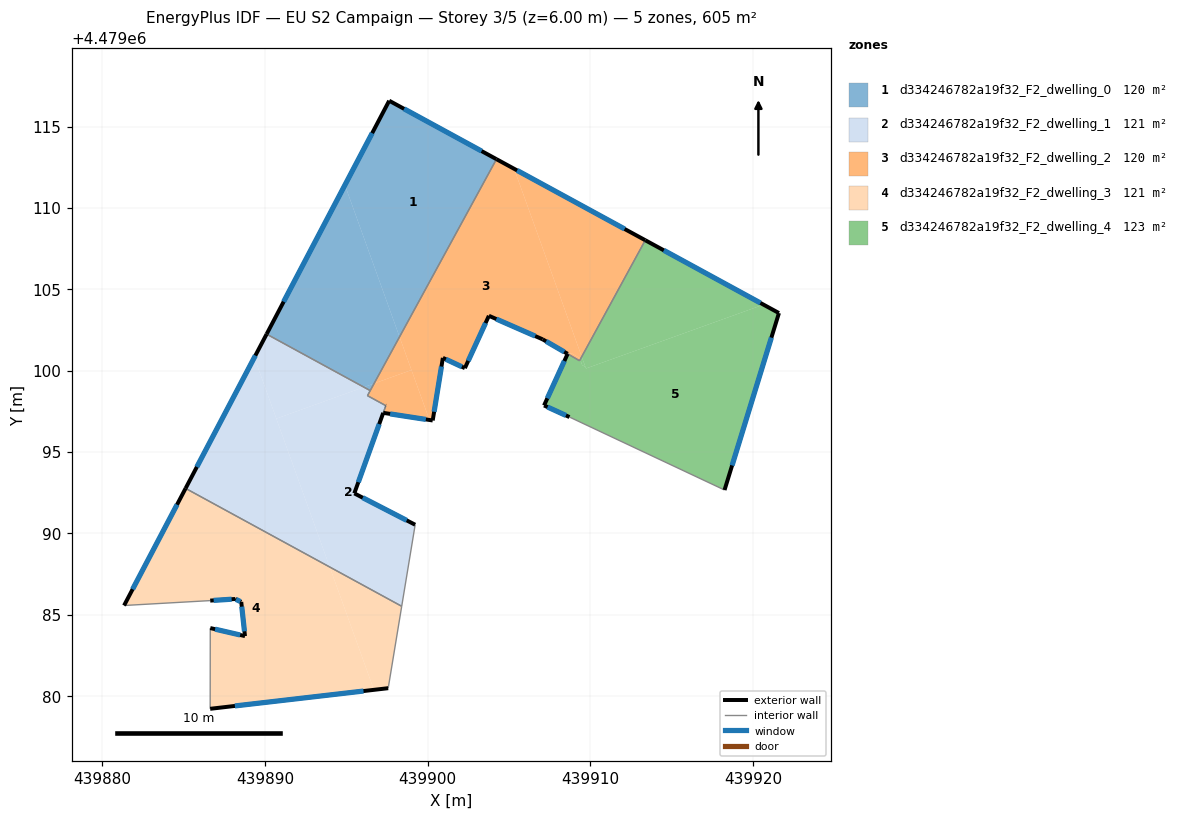
=== STOREY PLAN SPEC (per zone: floor XY polygon, exterior-wall plan segments, windows/doors) ===
zone 1: d334246782a19f32_F2_dwelling_0  (119.5 m²)
  floor: (439898.27, 4479102.07) (439904.22, 4479112.99) (439897.63, 4479116.58) (439894.91, 4479111.40)
  floor: (439896.70, 4479099.21) (439898.27, 4479102.07) (439894.91, 4479111.40) (439890.10, 4479102.24) (439896.07, 4479098.98)
  floor: (439896.46, 4479098.77) (439896.70, 4479099.21) (439896.07, 4479098.98)
  exterior wall: (439890.10, 4479102.24) – (439897.63, 4479116.58)  [16.2 m]
    window: (439891.14, 4479104.23) – (439896.58, 4479114.59)  [25.4 m²]
  exterior wall: (439897.63, 4479116.58) – (439904.22, 4479112.99)  [7.5 m]
    window: (439898.54, 4479116.09) – (439903.31, 4479113.49)  [11.8 m²]
  interior walls: 2
zone 2: d334246782a19f32_F2_dwelling_1  (120.6 m²)
  floor: (439898.40, 4479085.52) (439899.23, 4479090.53) (439895.49, 4479092.46) (439897.42, 4479097.85) (439896.29, 4479098.46) (439896.46, 4479098.77) (439896.07, 4479098.98) (439890.70, 4479097.05) (439893.98, 4479087.93)
  floor: (439893.98, 4479087.93) (439889.34, 4479100.81) (439885.12, 4479092.76)
  floor: (439896.07, 4479098.98) (439890.10, 4479102.24) (439889.34, 4479100.81) (439890.70, 4479097.05)
  exterior wall: (439897.42, 4479097.85) – (439897.42, 4479097.85)  [0.0 m]
  exterior wall: (439897.26, 4479097.40) – (439897.26, 4479097.41)  [0.0 m]
  exterior wall: (439897.26, 4479097.40) – (439895.49, 4479092.46)  [5.3 m]
    window: (439897.02, 4479096.71) – (439895.73, 4479093.14)  [8.2 m²]
  exterior wall: (439895.49, 4479092.46) – (439899.23, 4479090.53)  [4.2 m]
    window: (439896.01, 4479092.19) – (439898.71, 4479090.80)  [6.6 m²]
  exterior wall: (439885.12, 4479092.76) – (439890.10, 4479102.24)  [10.7 m]
    window: (439885.81, 4479094.08) – (439889.41, 4479100.93)  [16.8 m²]
  interior walls: 6
zone 3: d334246782a19f32_F2_dwelling_2  (120.2 m²)
  floor: (439900.10, 4479096.97) (439899.00, 4479100.04) (439896.70, 4479099.21) (439896.29, 4479098.46) (439897.42, 4479097.85) (439897.26, 4479097.41)
  floor: (439909.37, 4479100.68) (439909.46, 4479100.86) (439905.31, 4479112.40) (439904.22, 4479112.99) (439898.27, 4479102.07) (439900.10, 4479096.97) (439900.30, 4479096.94) (439900.93, 4479100.78) (439902.28, 4479100.15) (439903.76, 4479103.37) (439907.06, 4479101.92) (439908.59, 4479101.03) (439908.73, 4479100.96) (439908.79, 4479101.09) (439909.33, 4479100.78) (439909.03, 4479101.62)
  floor: (439909.46, 4479100.86) (439913.37, 4479108.01) (439905.31, 4479112.40)
  floor: (439909.33, 4479100.61) (439909.37, 4479100.68) (439909.21, 4479101.12) (439909.33, 4479100.78) (439908.79, 4479101.09) (439908.73, 4479100.96)
  floor: (439899.00, 4479100.04) (439898.27, 4479102.07) (439896.70, 4479099.21)
  exterior wall: (439904.22, 4479112.99) – (439913.37, 4479108.01)  [10.4 m]
    window: (439905.49, 4479112.30) – (439912.10, 4479108.70)  [16.3 m²]
  exterior wall: (439907.06, 4479101.92) – (439903.76, 4479103.37)  [3.6 m]
    window: (439906.60, 4479102.12) – (439904.21, 4479103.17)  [5.6 m²]
  exterior wall: (439903.76, 4479103.37) – (439902.28, 4479100.15)  [3.5 m]
    window: (439903.55, 4479102.92) – (439902.48, 4479100.60)  [5.5 m²]
  exterior wall: (439902.28, 4479100.15) – (439900.93, 4479100.78)  [1.5 m]
    window: (439902.09, 4479100.24) – (439901.12, 4479100.70)  [2.3 m²]
  exterior wall: (439900.93, 4479100.78) – (439900.30, 4479096.94)  [3.9 m]
    window: (439900.84, 4479100.25) – (439900.39, 4479097.47)  [6.1 m²]
  exterior wall: (439900.30, 4479096.94) – (439897.26, 4479097.41)  [3.1 m]
    window: (439899.88, 4479097.00) – (439897.69, 4479097.34)  [4.8 m²]
  exterior wall: (439897.42, 4479097.85) – (439897.42, 4479097.85)  [0.0 m]
  exterior wall: (439908.60, 4479101.03) – (439907.06, 4479101.92)  [1.8 m]
    window: (439908.38, 4479101.16) – (439907.27, 4479101.80)  [2.8 m²]
  interior walls: 6
zone 4: d334246782a19f32_F2_dwelling_3  (121.0 m²)
  floor: (439896.69, 4479080.38) (439893.98, 4479087.93) (439885.12, 4479092.76) (439881.34, 4479085.57) (439886.63, 4479085.87) (439888.16, 4479085.97) (439888.54, 4479085.79) (439888.77, 4479083.69) (439886.64, 4479084.18) (439886.63, 4479079.22)
  floor: (439897.57, 4479080.49) (439898.40, 4479085.52) (439893.98, 4479087.93) (439896.69, 4479080.38)
  exterior wall: (439888.16, 4479085.97) – (439886.63, 4479085.87)  [1.5 m]
    window: (439887.95, 4479085.95) – (439886.84, 4479085.88)  [2.4 m²]
  exterior wall: (439881.34, 4479085.57) – (439885.12, 4479092.76)  [8.1 m]
    window: (439881.86, 4479086.57) – (439884.59, 4479091.77)  [12.7 m²]
  exterior wall: (439897.57, 4479080.49) – (439886.63, 4479079.22)  [11.0 m]
    window: (439896.05, 4479080.31) – (439888.15, 4479079.39)  [17.2 m²]
  exterior wall: (439886.64, 4479084.18) – (439888.77, 4479083.69)  [2.2 m]
    window: (439886.93, 4479084.11) – (439888.47, 4479083.76)  [3.4 m²]
  exterior wall: (439888.77, 4479083.69) – (439888.54, 4479085.79)  [2.1 m]
    window: (439888.74, 4479083.98) – (439888.57, 4479085.50)  [3.3 m²]
  exterior wall: (439888.54, 4479085.79) – (439888.16, 4479085.97)  [0.4 m]
    window: (439888.49, 4479085.81) – (439888.21, 4479085.94)  [0.7 m²]
  interior walls: 4
zone 5: d334246782a19f32_F2_dwelling_4  (123.4 m²)
  floor: (439918.24, 4479092.66) (439921.58, 4479103.54) (439920.63, 4479104.05) (439909.72, 4479100.13) (439909.69, 4479100.22) (439909.49, 4479100.34) (439909.37, 4479100.68) (439909.33, 4479100.61) (439908.73, 4479100.96) (439908.66, 4479100.82) (439908.53, 4479100.89) (439907.15, 4479097.86) (439908.71, 4479097.15)
  floor: (439920.63, 4479104.05) (439913.37, 4479108.01) (439909.46, 4479100.86) (439909.72, 4479100.13)
  floor: (439908.66, 4479100.82) (439908.73, 4479100.96) (439908.59, 4479101.03) (439908.53, 4479100.89)
  floor: (439909.69, 4479100.22) (439909.46, 4479100.86) (439909.37, 4479100.68) (439909.49, 4479100.34)
  exterior wall: (439913.37, 4479108.01) – (439921.58, 4479103.54)  [9.4 m]
    window: (439914.51, 4479107.39) – (439920.44, 4479104.16)  [14.6 m²]
  exterior wall: (439921.58, 4479103.54) – (439918.24, 4479092.66)  [11.4 m]
    window: (439921.12, 4479102.03) – (439918.70, 4479094.17)  [17.8 m²]
  exterior wall: (439908.71, 4479097.15) – (439907.15, 4479097.86)  [1.7 m]
    window: (439908.49, 4479097.25) – (439907.36, 4479097.76)  [2.7 m²]
  exterior wall: (439907.15, 4479097.86) – (439908.59, 4479101.03)  [3.5 m]
    window: (439907.35, 4479098.30) – (439908.39, 4479100.59)  [5.5 m²]
  interior walls: 3

=== DERIVED (storey summary) ===
Building: EU S2 Campaign
Storey: 3 of 5  (floor level z = 6.00 m)
Storey gross floor area: 604.8 m²
Zones on this storey: 5
  - d334246782a19f32_F2_dwelling_0: floor 119.5 m²; exterior wall 23.7 m (71.1 m²); 2 window(s) 37.1 m²; WWR 52.2%
  - d334246782a19f32_F2_dwelling_1: floor 120.6 m²; exterior wall 20.2 m (60.5 m²); 3 window(s) 31.6 m²; WWR 52.2%
  - d334246782a19f32_F2_dwelling_2: floor 120.2 m²; exterior wall 27.8 m (83.4 m²); 7 window(s) 43.5 m²; WWR 52.2%
  - d334246782a19f32_F2_dwelling_3: floor 121.0 m²; exterior wall 25.4 m (76.2 m²); 6 window(s) 39.8 m²; WWR 52.2%
  - d334246782a19f32_F2_dwelling_4: floor 123.4 m²; exterior wall 25.9 m (77.8 m²); 4 window(s) 40.6 m²; WWR 52.2%
Zone adjacency (shared interzone walls):
  - d334246782a19f32_F2_dwelling_0 ↔ d334246782a19f32_F2_dwelling_1
  - d334246782a19f32_F2_dwelling_0 ↔ d334246782a19f32_F2_dwelling_2
  - d334246782a19f32_F2_dwelling_1 ↔ d334246782a19f32_F2_dwelling_2
  - d334246782a19f32_F2_dwelling_1 ↔ d334246782a19f32_F2_dwelling_3
  - d334246782a19f32_F2_dwelling_2 ↔ d334246782a19f32_F2_dwelling_4